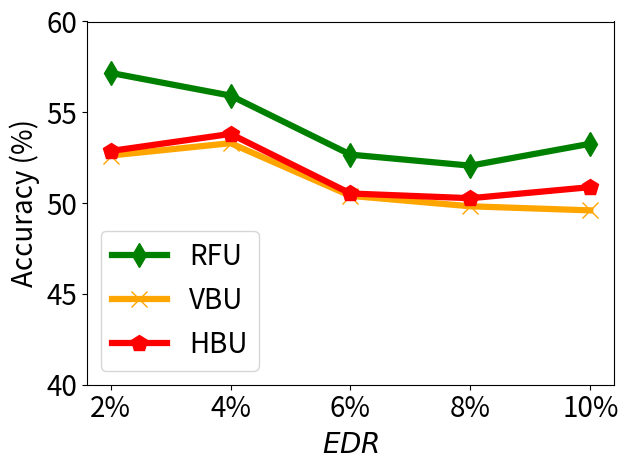

This chart was generated by the following Python code:


import numpy as np
import matplotlib.pyplot as plt

epsilon = 3
beta = 1 / epsilon


x=[1, 2, 3, 4, 5]
# validation_for_plt =[97,95.8600, 94.9400, 93.5400, 93.2400]
# attack_for_plt=[0, 0.3524, 0, 0.1762, 0.1762]
# basic_for_plt=[99.8, 99.8, 99.8, 99.8, 99.8]

labels = ['2%', '4%', '6%', '8%', '10%' ]
# unl_fr = [97.62, 97.6, 97.6, 97.52, 97.45 ]
unl_br = [52.62, 53.3, 50.4, 49.825, 49.6 ]
unl_vibu = [57.17, 55.92, 52.67, 52.062, 53.27]

# unl_br = [93.17, 92.7, 93.18, 93.14, 95.68 ]
# unl_vibu = [93.85, 93.23, 94.7, 93.91, 95.95  ]
#unl_self_r = [97.58, 97.44, 97.44, 97.3, 97.42 ]
unl_hess_r = [52.87,  53.81, 50.53, 50.27, 50.88  ]




plt.figure()
l_w=4.5
m_s=12
#plt.figure(figsize=(8, 5.3))
#plt.plot(x, unl_fr, color='blue', marker='^', label='Retrain',linewidth=4, markersize=10)
plt.plot(x, unl_vibu, color='g',  marker='d',  label='RFU',linewidth=l_w,  markersize=m_s)
plt.plot(x, unl_br, color='orange',  marker='x',  label='VBU',linewidth=l_w,  markersize=m_s)
#plt.plot(x, unl_self_r, color='g',  marker='*',  label='RFU-SS',linewidth=4, markersize=10)
plt.plot(x, unl_hess_r, color='r',  marker='p',  label='HBU',linewidth=l_w, markersize=m_s)
#plt.plot(x, unl_self_r, color='g',  marker='*',  label='RFU-SS',linewidth=4, markersize=10)

# plt.plot(x, y_sa03, color='r',  marker='2',  label='AAAI21 A_acc, pr=0.3',linewidth=3, markersize=8)
# plt.plot(x, y_sa05, color='darkblue',  marker='4',  label='AAAI21 A_acc, pr=0.5',linewidth=3, markersize=8)
# plt.plot(x, y_ma03, color='darkviolet',  marker='3',  label='FedMC A_acc, pr=0.3',linewidth=3, markersize=8)
# plt.plot(x, y_ma05, color='cyan',  marker='p',  label='FedMC A_acc, pr=0.5',linewidth=3, markersize=8)


# plt.grid()
leg = plt.legend(fancybox=True, shadow=True)
# plt.xlabel('Malicious Client Ratio (%)' ,fontsize=16)
plt.ylabel('Accuracy (%)' ,fontsize=20)
my_y_ticks = np.arange(40, 61, 5)
plt.yticks(my_y_ticks,fontsize=20)
plt.xlabel('$\it{EDR}$' ,fontsize=20)

plt.xticks(x, labels, fontsize=20)
# plt.title('CIFAR10 IID')
plt.legend(loc='best',fontsize=20)
plt.tight_layout()
#plt.title("MNIST")
plt.rcParams['figure.figsize'] = (2.0, 1)
plt.rcParams['image.interpolation'] = 'nearest'
plt.rcParams['figure.subplot.left'] = 0.11
plt.rcParams['figure.subplot.bottom'] = 0.08
plt.rcParams['figure.subplot.right'] = 0.977
plt.rcParams['figure.subplot.top'] = 0.969
plt.savefig('stl10_acc_er_curve.pdf', format='pdf', dpi=200)
plt.show()